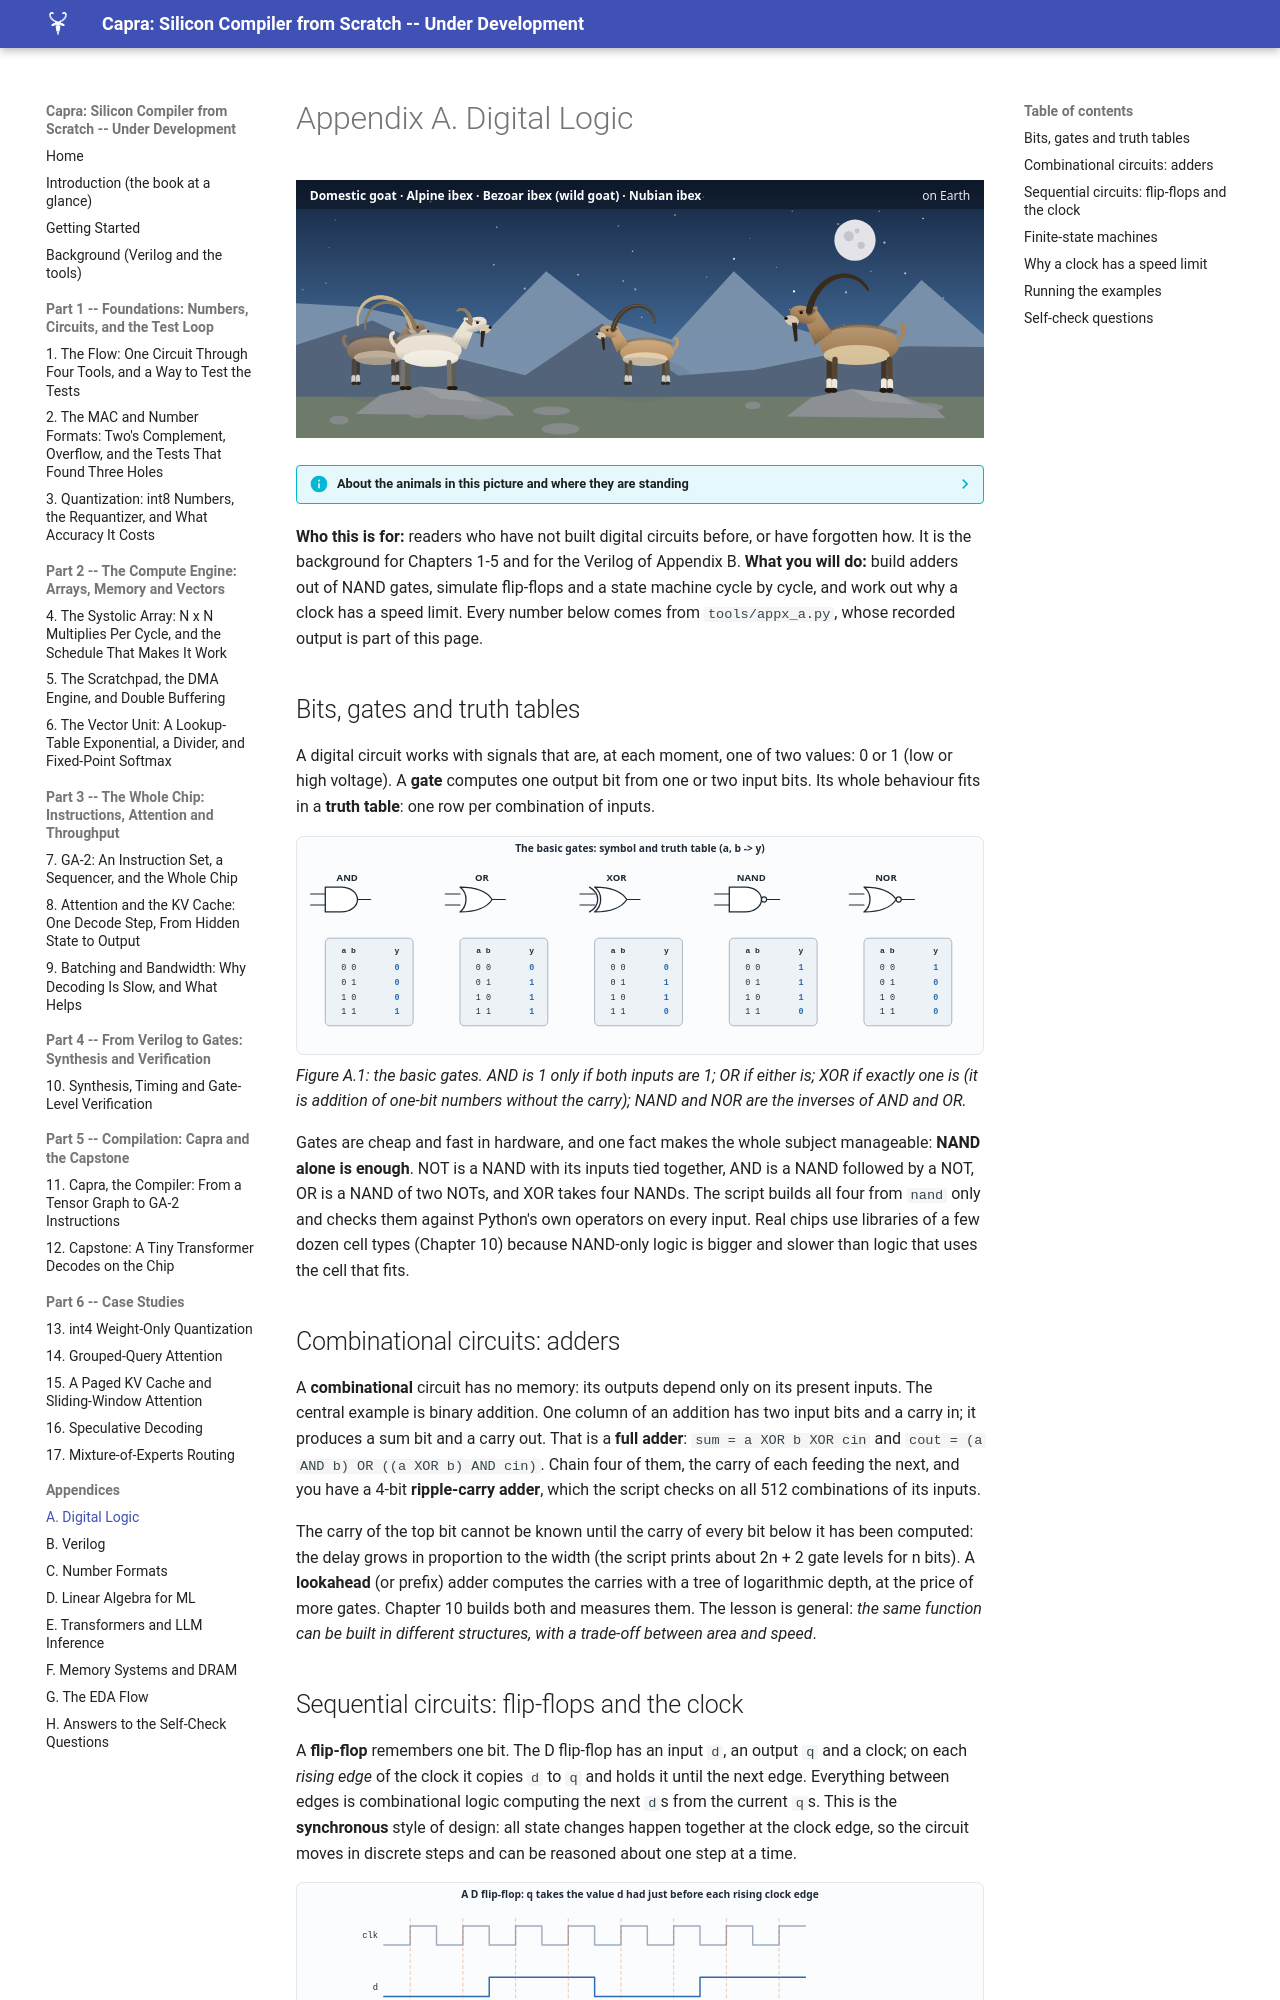

repository: MaximumBeings/silicon_compiler_from_scratch · page: appendix/a-digital-logic/index.html · generator: mkdocs

# Appendix A. Digital Logic

![appx-a](../assets/art/appx-a.svg)

--8<-- "docs/assets/art/appx-a.md"


**Who this is for:** readers who have not built digital circuits before, or have forgotten how. It is the background for Chapters 1-5 and for the Verilog of Appendix B. **What you will do:** build adders out of NAND gates, simulate flip-flops and a state machine cycle by cycle, and work out why a clock has a speed limit. Every number below comes from `tools/appx_a.py`, whose recorded output is part of this page.

## Bits, gates and truth tables

A digital circuit works with signals that are, at each moment, one of two values: 0 or 1 (low or high voltage). A **gate** computes one output bit from one or two input bits. Its whole behaviour fits in a **truth table**: one row per combination of inputs.

![symbols and truth tables of AND, OR, XOR, NAND and NOR](../assets/fig/appx-a-gates.svg)
*Figure A.1: the basic gates. AND is 1 only if both inputs are 1; OR if either is; XOR if exactly one is (it is addition of one-bit numbers without the carry); NAND and NOR are the inverses of AND and OR.*

Gates are cheap and fast in hardware, and one fact makes the whole subject manageable: **NAND alone is enough**. NOT is a NAND with its inputs tied together, AND is a NAND followed by a NOT, OR is a NAND of two NOTs, and XOR takes four NANDs. The script builds all four from `nand` only and checks them against Python's own operators on every input. Real chips use libraries of a few dozen cell types (Chapter 10) because NAND-only logic is bigger and slower than logic that uses the cell that fits.
